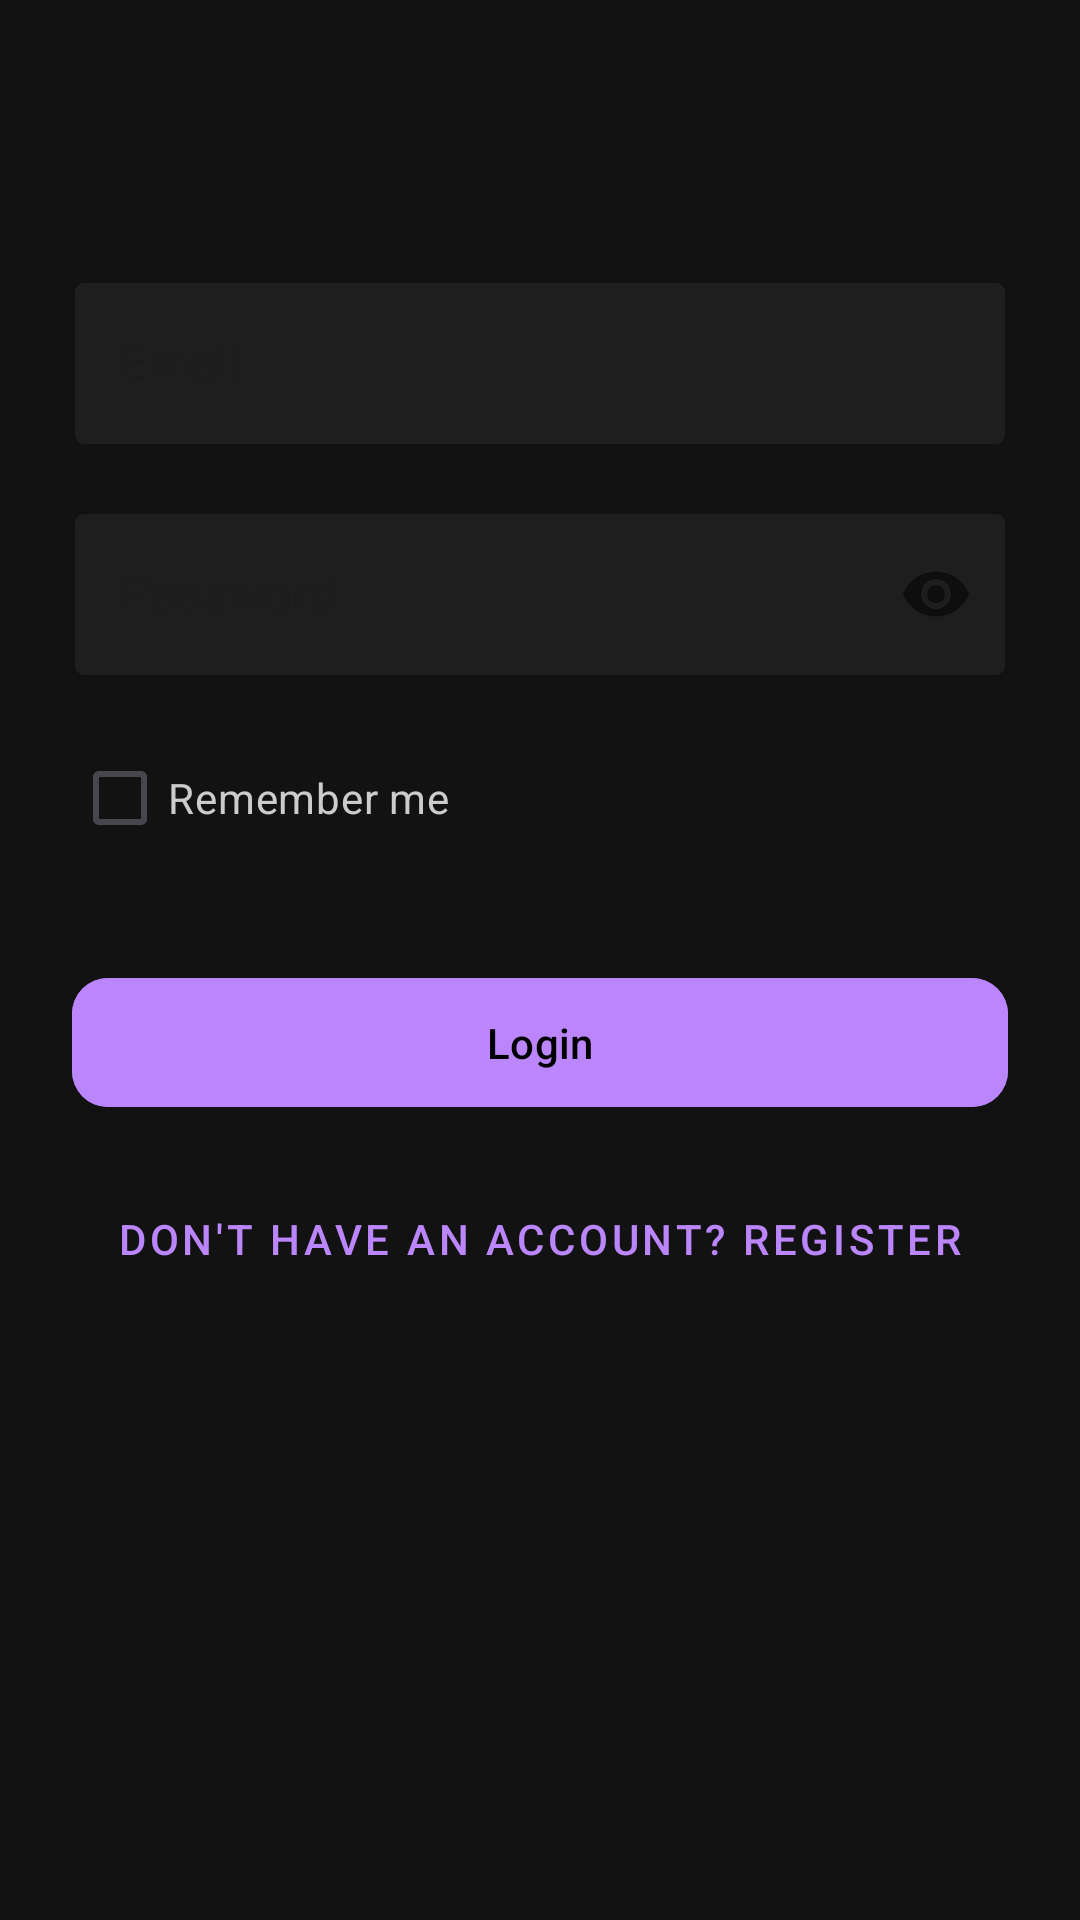

Android layout source for this screen:
<!-- AndroidManifest.xml: application theme Theme.MesRopTest -->
<!-- res/layout/activity_login.xml -->
<?xml version="1.0" encoding="utf-8"?>
<androidx.constraintlayout.widget.ConstraintLayout xmlns:android="http://schemas.android.com/apk/res/android"
    xmlns:app="http://schemas.android.com/apk/res-auto"
    android:layout_width="match_parent"
    android:layout_height="match_parent"
    android:background="#121212"
    android:padding="24dp">

    <com.google.android.material.textfield.TextInputLayout
        android:id="@+id/emailLayout"
        style="@style/Widget.MaterialComponents.TextInputLayout.OutlinedBox"
        android:layout_width="match_parent"
        android:layout_height="wrap_content"
        android:hint="Email"
        app:boxStrokeColor="#BB86FC"
        app:boxBackgroundColor="#1E1E1E"
        app:hintTextColor="@color/purple_hint"
        app:layout_constraintTop_toTopOf="parent"
        android:layout_marginTop="64dp">

        <com.google.android.material.textfield.TextInputEditText
            android:id="@+id/emailEditText"
            android:layout_width="match_parent"
            android:layout_height="wrap_content"
            android:textColor="#FFFFFF"
            android:inputType="textEmailAddress" />
    </com.google.android.material.textfield.TextInputLayout>

    <com.google.android.material.textfield.TextInputLayout
        android:id="@+id/passwordLayout"
        style="@style/Widget.MaterialComponents.TextInputLayout.OutlinedBox"
        android:layout_width="match_parent"
        android:layout_height="wrap_content"
        android:hint="Password"
        android:layout_marginTop="16dp"
        app:passwordToggleEnabled="true"
        app:boxStrokeColor="#BB86FC"
        app:boxBackgroundColor="#1E1E1E"
        app:hintTextColor="@color/purple_hint"
        app:layout_constraintTop_toBottomOf="@id/emailLayout">

        <com.google.android.material.textfield.TextInputEditText
            android:id="@+id/passwordEditText"
            android:layout_width="match_parent"
            android:layout_height="wrap_content"
            android:textColor="#FFFFFF"
            android:inputType="textPassword" />
    </com.google.android.material.textfield.TextInputLayout>

    <com.google.android.material.checkbox.MaterialCheckBox
        android:id="@+id/rememberMeCheckbox"
        android:layout_width="wrap_content"
        android:layout_height="wrap_content"
        android:text="Remember me"
        android:textColor="#CCCCCC"
        app:layout_constraintTop_toBottomOf="@id/passwordLayout"
        app:layout_constraintStart_toStartOf="parent"
        android:layout_marginTop="16dp" />

    <com.google.android.material.button.MaterialButton
        android:id="@+id/loginButton"
        android:layout_width="match_parent"
        android:layout_height="wrap_content"
        android:text="Login"
        android:textColor="#000000"
        android:backgroundTint="#BB86FC"
        android:layout_marginTop="32dp"
        app:cornerRadius="12dp"
        android:padding="12dp"
        app:layout_constraintTop_toBottomOf="@id/rememberMeCheckbox" />

    <com.google.android.material.button.MaterialButton
        android:id="@+id/registerButton"
        style="@style/Widget.MaterialComponents.Button.TextButton"
        android:layout_width="wrap_content"
        android:layout_height="wrap_content"
        android:text="Don't have an account? Register"
        android:textColor="#BB86FC"
        android:layout_marginTop="16dp"
        app:layout_constraintTop_toBottomOf="@id/loginButton"
        app:layout_constraintStart_toStartOf="parent"
        app:layout_constraintEnd_toEndOf="parent" />

</androidx.constraintlayout.widget.ConstraintLayout>


    







































































<!-- resources referenced by this layout -->
<resources>
  <color name="purple_hint">#BB86FC</color>
  <style name="Theme.MesRopTest" parent="Base.Theme.MesRopTest" />
  <style name="Base.Theme.MesRopTest" parent="Theme.Material3.DayNight.NoActionBar">
          
          
      </style>
</resources>
